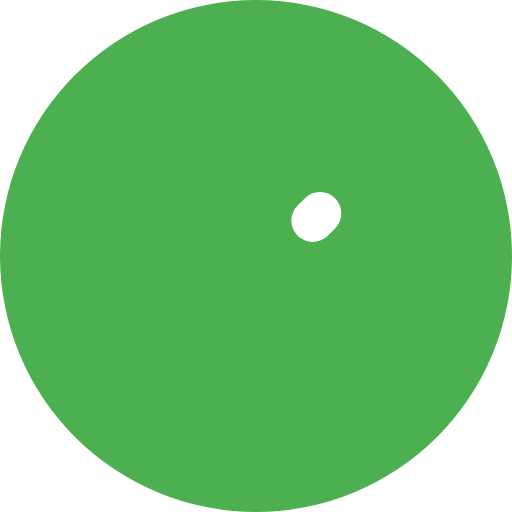
t = 0.00 s
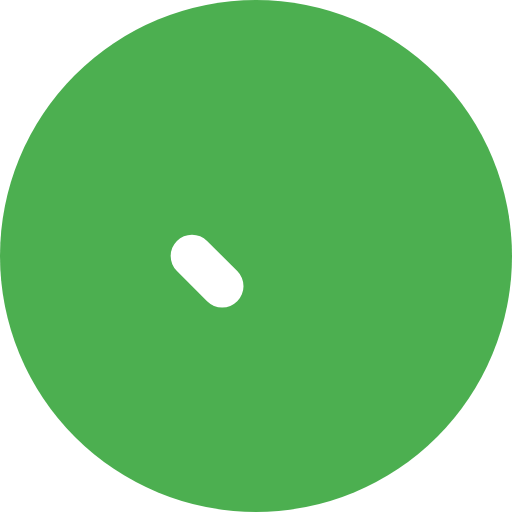
t = 0.13 s
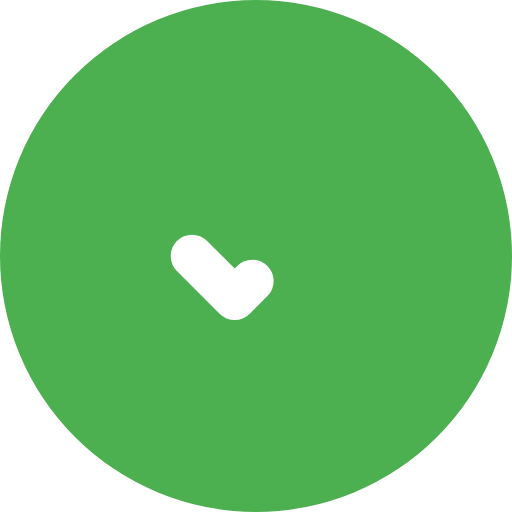
t = 0.25 s
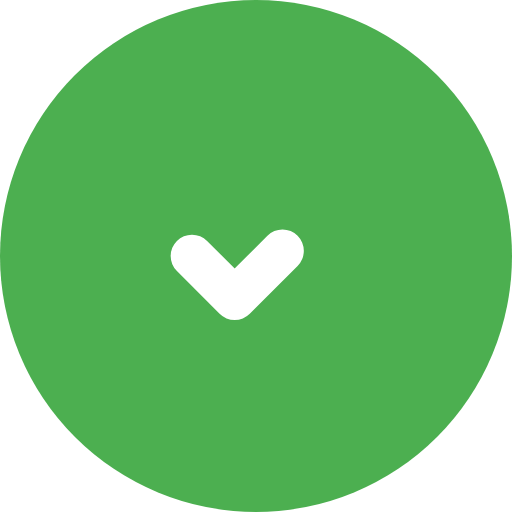
t = 0.38 s
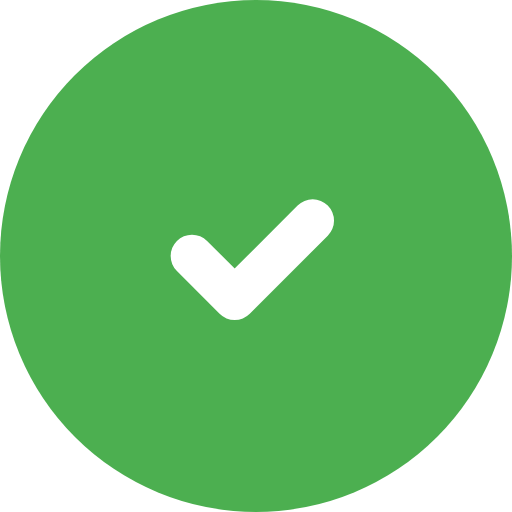
t = 0.50 s

The animated SVG that drew these frames (rendered in a browser with its animation timeline set to each time). Animation: 1 SMIL element (animate=1); one cycle of 0.50 s.

<svg width="24" height="24" viewBox="0 0 24 24" fill="none" xmlns="http://www.w3.org/2000/svg">
  <circle cx="12" cy="12" r="12" fill="#4CAF50"/>
  <path d="M9 12L11 14L15 10" stroke="white" stroke-width="2" stroke-linecap="round" stroke-linejoin="round" stroke-dasharray="8" stroke-dashoffset="8">
    <animate attributeName="stroke-dashoffset" dur="0.5s" values="8;0" fill="freeze"/>
  </path>
</svg>